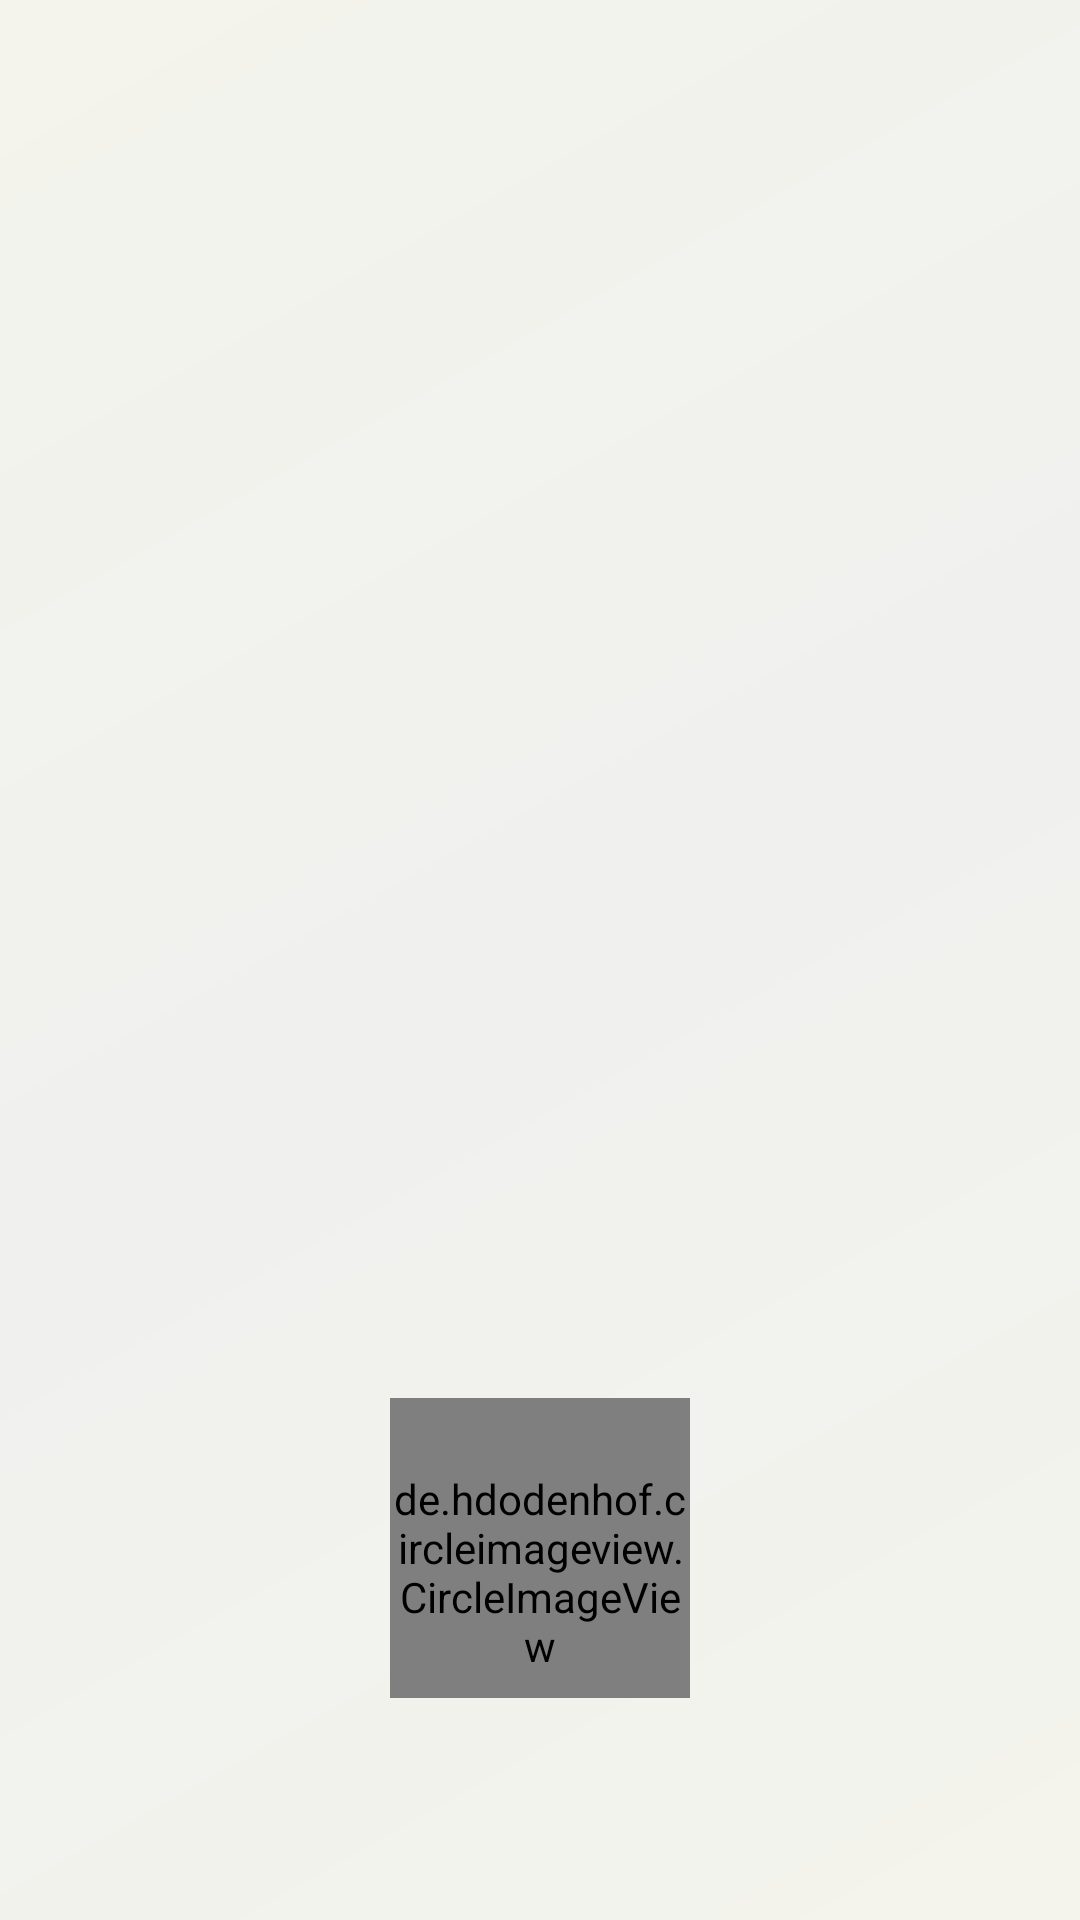

Write the Android layout XML for this screen, with the resource values it uses.
<!-- AndroidManifest.xml: application theme AppTheme -->
<!-- res/layout/nav_header_main.xml -->
<?xml version="1.0" encoding="utf-8"?>
<LinearLayout xmlns:android="http://schemas.android.com/apk/res/android"
    android:layout_width="match_parent"
    android:layout_height="@dimen/nav_header_height"
    android:background="@drawable/side_nav_bar"
    android:gravity="bottom"
    android:orientation="vertical"
    android:paddingBottom="@dimen/activity_vertical_margin"
    android:paddingLeft="@dimen/activity_horizontal_margin"
    android:paddingRight="@dimen/activity_horizontal_margin"
    android:paddingTop="@dimen/activity_vertical_margin"
    android:theme="@style/ThemeOverlay.AppCompat.Dark">

    <de.hdodenhof.circleimageview.CircleImageView
        android:id="@+id/imageView"
        android:layout_width="100dp"
        android:layout_height="100dp"
        android:layout_gravity="center"
        android:paddingTop="@dimen/nav_header_vertical_spacing" />

    <TextView
        android:id="@+id/nameView"
        android:layout_width="wrap_content"
        android:layout_height="wrap_content"
        android:layout_gravity="center"
        android:paddingTop="10dp"
        android:textColor="@color/black" />

    <TextView
        android:id="@+id/textView"
        android:layout_width="wrap_content"
        android:layout_height="wrap_content"
        android:layout_gravity="center"
        android:paddingTop="10dp"
        android:textColor="@color/black" />


</LinearLayout>
<!-- resources referenced by this layout -->
<resources>
  <color name="black">#000000</color>
  <dimen name="activity_horizontal_margin">16dp</dimen>
  <dimen name="activity_vertical_margin">16dp</dimen>
  <dimen name="nav_header_height">210dp</dimen>
  <dimen name="nav_header_vertical_spacing">16dp</dimen>
  <!-- drawable side_nav_bar (drawable) -->
  <shape xmlns:android="http://schemas.android.com/apk/res/android"
      android:shape="rectangle">
      <gradient
          android:angle="135"
          android:centerColor="#F0F0EF"
          android:endColor="#F4F4EC"
          android:startColor="#F4F4EC"
          android:type="linear" />
  </shape>
  <style name="AppTheme" parent="Theme.AppCompat.Light.DarkActionBar">
          
          <item name="colorPrimary">@color/colorPrimary</item>
          <item name="colorPrimaryDark">@color/colorPrimaryDark</item>
          <item name="colorAccent">@color/colorAccent</item>
      </style>
  <color name="colorPrimary">#3F51B5</color>
  <color name="colorPrimaryDark">#303F9F</color>
  <color name="colorAccent">#FF4081</color>
</resources>
